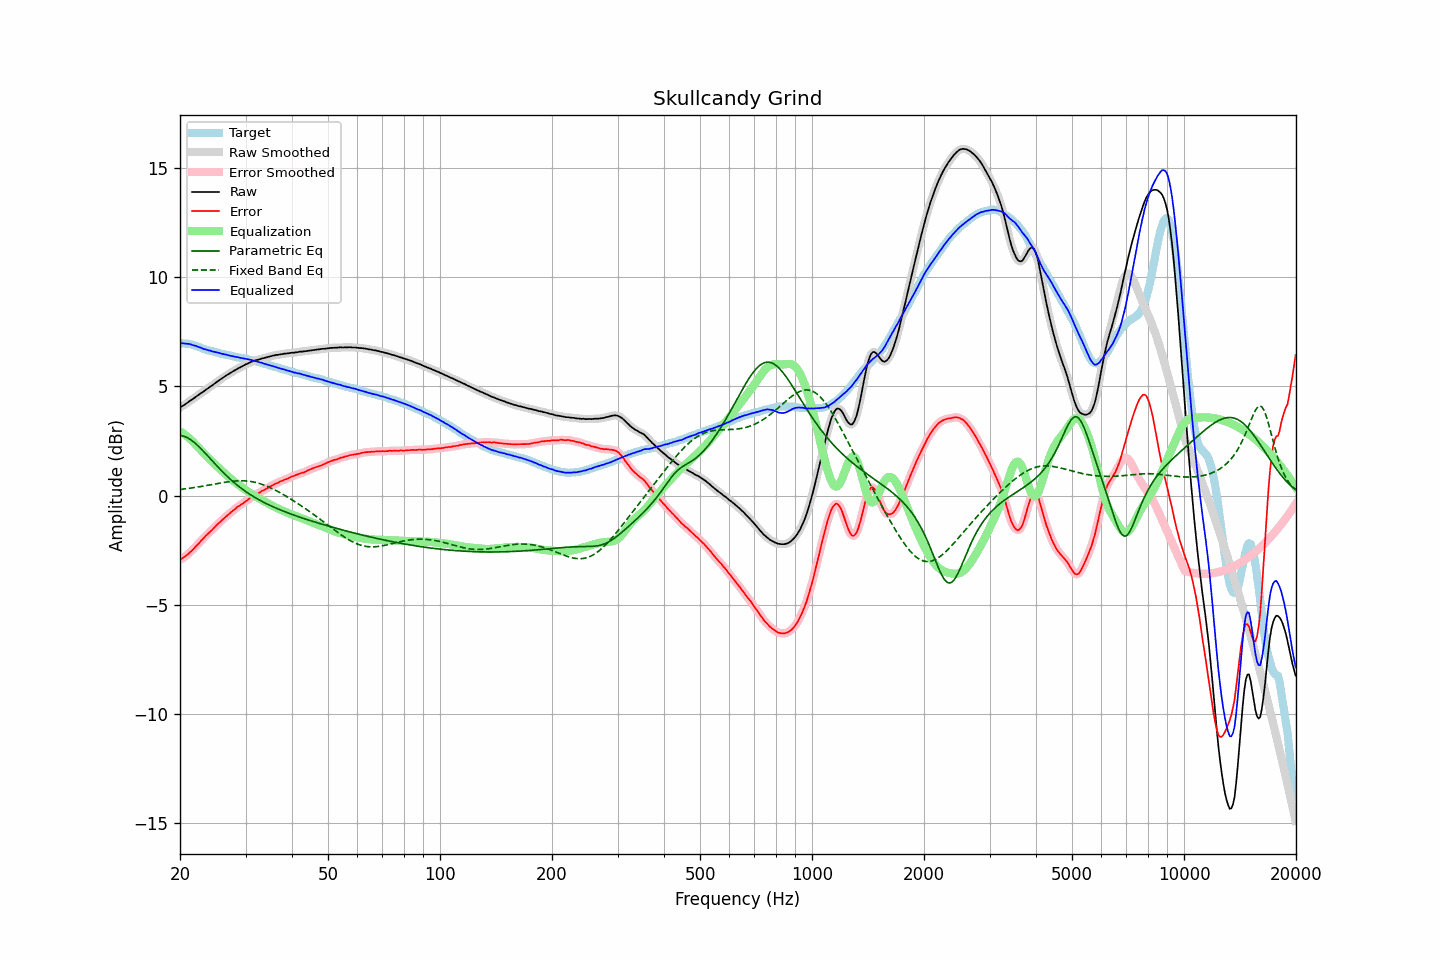

The data file committed next to this chart (first rows):
frequency, raw, error, smoothed, error_smoothed, equalization, parametric_eq, fixed_band_eq, equalized_raw, equalized_smoothed, target
20.00, 4.03, -2.95, 4.03, -2.94, 2.94, 2.75, 0.28, 6.97, 6.98, 6.97
20.20, 4.08, -2.89, 4.07, -2.89, 2.90, 2.74, 0.29, 6.97, 6.97, 6.96
20.40, 4.12, -2.85, 4.12, -2.84, 2.84, 2.72, 0.30, 6.96, 6.96, 6.96
20.61, 4.17, -2.79, 4.17, -2.79, 2.79, 2.70, 0.31, 6.96, 6.96, 6.95
20.81, 4.22, -2.74, 4.22, -2.74, 2.73, 2.67, 0.32, 6.95, 6.95, 6.95
21.02, 4.27, -2.69, 4.27, -2.68, 2.67, 2.63, 0.33, 6.94, 6.94, 6.95
21.23, 4.33, -2.61, 4.32, -2.61, 2.61, 2.59, 0.34, 6.94, 6.93, 6.93
21.44, 4.37, -2.54, 4.37, -2.54, 2.54, 2.54, 0.35, 6.91, 6.91, 6.91
21.66, 4.42, -2.48, 4.42, -2.47, 2.47, 2.48, 0.36, 6.89, 6.89, 6.89
21.87, 4.47, -2.39, 4.47, -2.40, 2.40, 2.43, 0.37, 6.86, 6.87, 6.86
22.09, 4.53, -2.31, 4.52, -2.32, 2.32, 2.36, 0.38, 6.85, 6.84, 6.84
22.31, 4.58, -2.24, 4.58, -2.24, 2.24, 2.29, 0.39, 6.82, 6.82, 6.82
22.54, 4.63, -2.16, 4.63, -2.16, 2.16, 2.22, 0.40, 6.79, 6.79, 6.79
22.76, 4.69, -2.07, 4.68, -2.08, 2.08, 2.15, 0.42, 6.77, 6.76, 6.76
22.99, 4.73, -2.00, 4.73, -2.00, 2.00, 2.07, 0.43, 6.73, 6.73, 6.73
23.22, 4.78, -1.92, 4.78, -1.92, 1.93, 2.00, 0.44, 6.70, 6.71, 6.70
23.45, 4.84, -1.84, 4.83, -1.85, 1.85, 1.92, 0.45, 6.69, 6.68, 6.68
23.69, 4.89, -1.77, 4.89, -1.77, 1.78, 1.84, 0.47, 6.66, 6.66, 6.66
23.92, 4.94, -1.70, 4.94, -1.70, 1.70, 1.76, 0.48, 6.64, 6.64, 6.64
24.16, 5.00, -1.63, 4.99, -1.63, 1.63, 1.67, 0.49, 6.63, 6.62, 6.63
24.40, 5.04, -1.57, 5.04, -1.56, 1.56, 1.59, 0.51, 6.60, 6.60, 6.61
24.65, 5.10, -1.49, 5.10, -1.49, 1.49, 1.51, 0.52, 6.58, 6.58, 6.59
24.89, 5.15, -1.42, 5.15, -1.42, 1.42, 1.43, 0.53, 6.56, 6.57, 6.57
25.14, 5.21, -1.34, 5.21, -1.34, 1.34, 1.35, 0.55, 6.55, 6.55, 6.55
25.39, 5.26, -1.27, 5.26, -1.27, 1.27, 1.28, 0.56, 6.53, 6.53, 6.53
25.65, 5.31, -1.21, 5.31, -1.20, 1.20, 1.20, 0.57, 6.51, 6.51, 6.52
25.91, 5.36, -1.13, 5.36, -1.13, 1.13, 1.12, 0.59, 6.49, 6.49, 6.49
26.16, 5.41, -1.07, 5.41, -1.06, 1.07, 1.05, 0.60, 6.48, 6.48, 6.47
26.43, 5.46, -1.00, 5.46, -1.00, 1.00, 0.98, 0.61, 6.46, 6.46, 6.45
26.69, 5.51, -0.94, 5.51, -0.94, 0.94, 0.90, 0.62, 6.44, 6.44, 6.44
26.96, 5.55, -0.88, 5.55, -0.88, 0.87, 0.83, 0.63, 6.42, 6.42, 6.42
27.23, 5.60, -0.82, 5.60, -0.81, 0.81, 0.77, 0.64, 6.41, 6.40, 6.41
27.50, 5.64, -0.75, 5.64, -0.75, 0.75, 0.70, 0.65, 6.38, 6.39, 6.39
27.77, 5.69, -0.68, 5.69, -0.69, 0.69, 0.64, 0.66, 6.38, 6.37, 6.37
28.05, 5.73, -0.63, 5.73, -0.62, 0.63, 0.57, 0.66, 6.36, 6.36, 6.36
28.33, 5.77, -0.56, 5.77, -0.56, 0.57, 0.51, 0.67, 6.34, 6.34, 6.33
28.62, 5.82, -0.50, 5.81, -0.51, 0.52, 0.45, 0.67, 6.33, 6.33, 6.32
28.90, 5.85, -0.47, 5.85, -0.46, 0.46, 0.39, 0.68, 6.31, 6.31, 6.32
29.19, 5.89, -0.41, 5.89, -0.41, 0.41, 0.34, 0.68, 6.30, 6.30, 6.30
29.48, 5.93, -0.37, 5.93, -0.36, 0.36, 0.28, 0.68, 6.28, 6.28, 6.30
29.78, 5.97, -0.31, 5.97, -0.31, 0.30, 0.23, 0.67, 6.27, 6.27, 6.28
30.08, 6.01, -0.26, 6.01, -0.26, 0.25, 0.18, 0.67, 6.26, 6.26, 6.26
30.38, 6.04, -0.21, 6.04, -0.20, 0.20, 0.13, 0.66, 6.24, 6.24, 6.24
30.68, 6.08, -0.14, 6.08, -0.15, 0.15, 0.08, 0.66, 6.23, 6.23, 6.22
30.99, 6.11, -0.09, 6.11, -0.10, 0.10, 0.03, 0.64, 6.21, 6.21, 6.20
31.30, 6.14, -0.05, 6.14, -0.05, 0.05, -0.01, 0.63, 6.19, 6.19, 6.19
31.61, 6.17, -0.01, 6.17, -0.01, 0.01, -0.06, 0.62, 6.17, 6.17, 6.18
31.93, 6.19, 0.04, 6.19, 0.04, -0.04, -0.10, 0.60, 6.15, 6.15, 6.15
32.24, 6.21, 0.08, 6.21, 0.08, -0.08, -0.14, 0.58, 6.13, 6.13, 6.13
32.57, 6.23, 0.12, 6.23, 0.12, -0.12, -0.19, 0.56, 6.10, 6.11, 6.10
32.89, 6.25, 0.16, 6.25, 0.16, -0.16, -0.23, 0.54, 6.08, 6.09, 6.09
33.22, 6.28, 0.22, 6.27, 0.21, -0.21, -0.27, 0.52, 6.07, 6.07, 6.06
33.55, 6.29, 0.24, 6.29, 0.25, -0.25, -0.30, 0.49, 6.04, 6.04, 6.05
33.89, 6.31, 0.29, 6.31, 0.29, -0.29, -0.34, 0.46, 6.02, 6.02, 6.02
34.23, 6.33, 0.32, 6.33, 0.33, -0.33, -0.38, 0.43, 6.00, 6.00, 6.01
34.57, 6.35, 0.37, 6.35, 0.37, -0.37, -0.41, 0.40, 5.98, 5.98, 5.97
34.92, 6.37, 0.42, 6.37, 0.41, -0.41, -0.45, 0.37, 5.96, 5.96, 5.95
35.27, 6.39, 0.45, 6.39, 0.45, -0.45, -0.48, 0.33, 5.94, 5.94, 5.94
35.62, 6.41, 0.49, 6.41, 0.49, -0.49, -0.52, 0.30, 5.92, 5.92, 5.92
35.97, 6.42, 0.53, 6.42, 0.53, -0.53, -0.55, 0.26, 5.89, 5.89, 5.89
... 635 more rows
